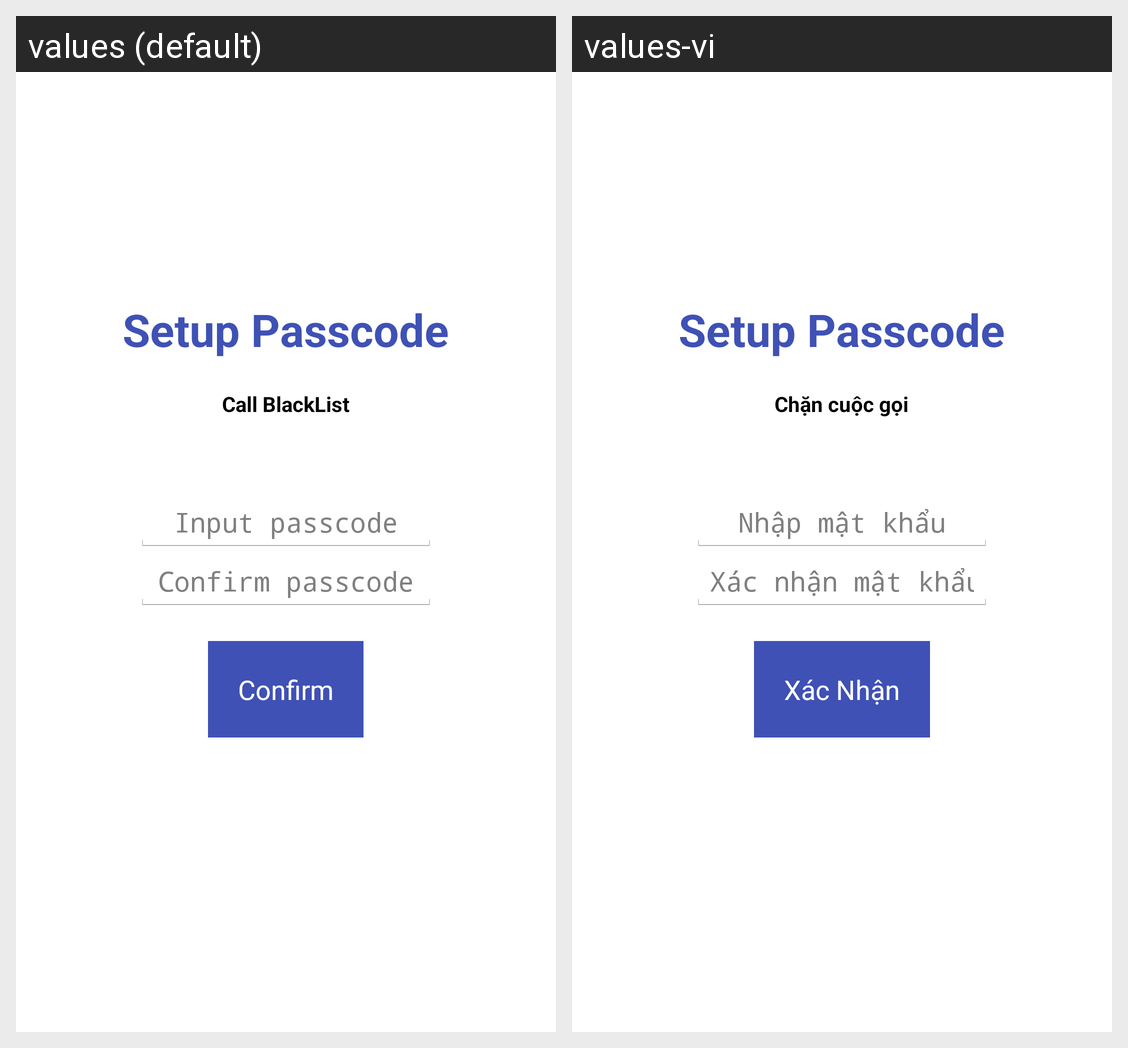

Translations of the strings shown on this Android screen, per locale in the grid:
Android screen res/layout/activity_setup_pass.xml rendered under 2 locales, left to right: values (default), values-vi. Device: Nexus 5 (rendered at 1080×1920; each locale shown at half size, 540×960, under a caption strip naming it); theme AppTheme.
Strings drawn on this screen, with the default value and each locale's value (text and hints the layout hard-codes, and strings that could not be matched under every locale, appear in the picture but are not listed):

setup_title
  values: Setup Passcode
  values-vi: Setup Passcode

app_name
  values: Call BlackList
  values-vi: Chặn cuộc gọi

input_pass
  values: Input passcode
  values-vi: Nhập mật khẩu

confirm_pass
  values: Confirm passcode
  values-vi: Xác nhận mật khẩu

confirm
  values: Confirm
  values-vi: Xác Nhận
